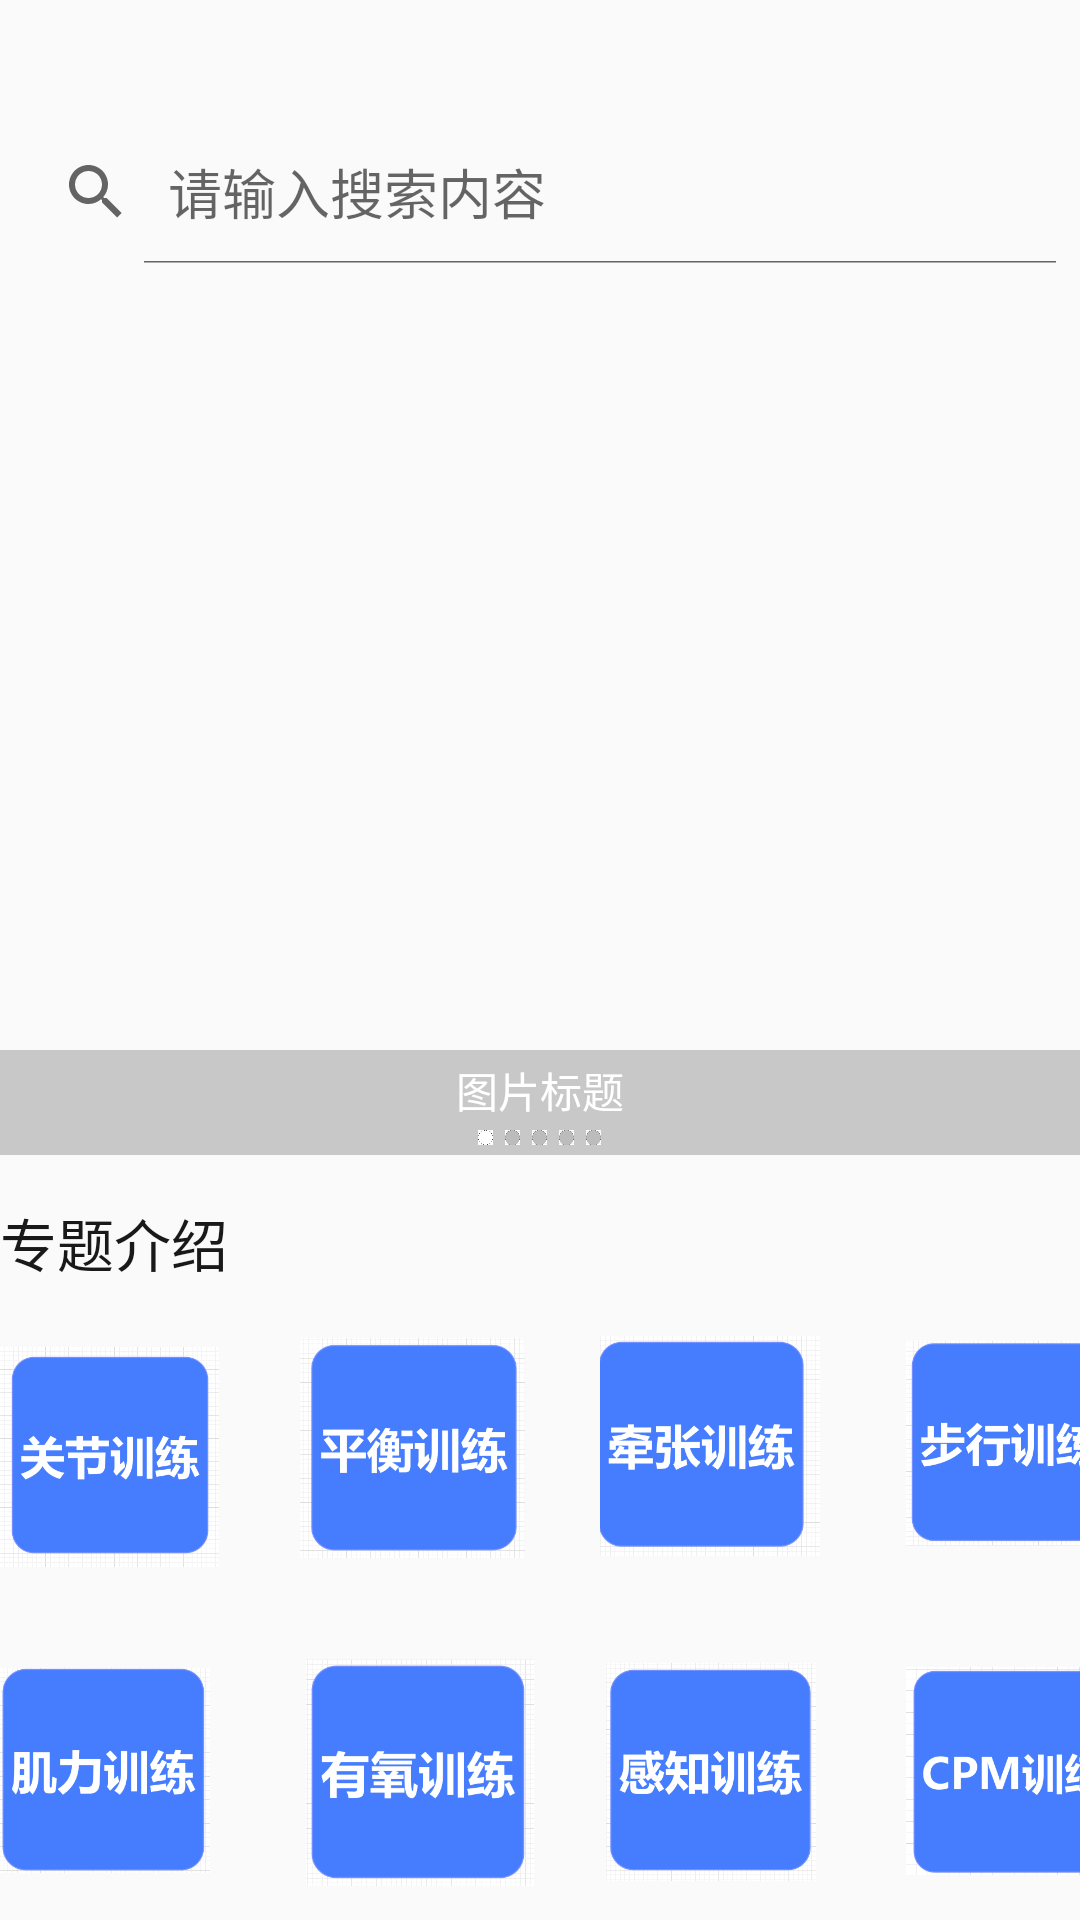

This screen was rendered from an Android layout file. Write that file and the resources it references.
<!-- AndroidManifest.xml: application theme AppTheme -->
<!-- res/layout/fragment_home_layout.xml -->
<?xml version="1.0" encoding="utf-8"?>
<RelativeLayout xmlns:android="http://schemas.android.com/apk/res/android"
    android:layout_width="match_parent"
    android:layout_height="match_parent" >
    <SearchView
        android:layout_marginTop="40dp"
        android:id="@+id/search_view"
        android:layout_width="match_parent"
        android:layout_height="wrap_content"
        android:iconifiedByDefault="false"
        android:queryHint="请输入搜索内容" />
    <ListView
        android:id="@+id/list_view"
        android:layout_width="match_parent"
        android:layout_height="0dp"
        android:layout_weight="1" />
    <FrameLayout
        android:layout_marginTop="95dp"
        android:layout_width="match_parent"
        android:layout_height="290dip" >

        <androidx.viewpager.widget.ViewPager
            android:id="@+id/vp"
            android:layout_marginTop="20dp"
            android:layout_width="match_parent"
            android:layout_height="match_parent" />

        <LinearLayout
            android:layout_width="match_parent"
            android:layout_height="35dip"
            android:layout_gravity="bottom"
            android:background="#33000000"
            android:gravity="center"
            android:orientation="vertical" >

            <TextView
                android:id="@+id/title"
                android:layout_width="wrap_content"
                android:layout_height="wrap_content"
                android:text="图片标题"
                android:textColor="@android:color/white" />

            <LinearLayout
                android:layout_width="wrap_content"
                android:layout_height="wrap_content"
                android:layout_marginTop="3dip"
                android:orientation="horizontal" >

                <View
                    android:id="@+id/dot_0"
                    android:layout_width="5dip"
                    android:layout_height="5dip"
                    android:layout_marginLeft="2dip"
                    android:layout_marginRight="2dip"
                    android:background="@drawable/dot_yes"/>

                <View
                    android:id="@+id/dot_1"
                    android:layout_width="5dip"
                    android:layout_height="5dip"
                    android:layout_marginLeft="2dip"
                    android:layout_marginRight="2dip"
                    android:background="@drawable/dot_no"/>
                <View
                    android:id="@+id/dot_2"
                    android:layout_width="5dip"
                    android:layout_height="5dip"
                    android:layout_marginLeft="2dip"
                    android:layout_marginRight="2dip"
                    android:background="@drawable/dot_no"/>
                <View
                    android:id="@+id/dot_3"
                    android:layout_width="5dip"
                    android:layout_height="5dip"
                    android:layout_marginLeft="2dip"
                    android:layout_marginRight="2dip"
                    android:background="@drawable/dot_no"/>
                <View
                    android:id="@+id/dot_4"
                    android:layout_width="5dip"
                    android:layout_height="5dip"
                    android:layout_marginLeft="2dip"
                    android:layout_marginRight="2dip"
                    android:background="@drawable/dot_no"/>
            </LinearLayout>

        </LinearLayout>
    </FrameLayout>

    <LinearLayout
        android:id="@+id/ll1"
        android:layout_width="90dp"
        android:layout_height="280dp"
        android:layout_marginTop="400dp"
        android:orientation="vertical">

        
        <TextView
            android:layout_width="match_parent"
            android:layout_height="wrap_content"
            android:text="专题介绍"
            android:textColor="#191919"
            android:textSize="19dp" />

        
        

        <ImageView
            android:id="@+id/ggj"
            android:layout_width="73dp"
            android:layout_height="20dp"
            android:layout_marginTop="8dp"
            android:layout_weight="1"
            android:onClick="trans"
            android:src="@drawable/gj" />

        <ImageView
            android:id="@+id/jl"
            android:layout_width="70dp"
            android:layout_height="20dp"
            android:layout_marginTop="5dp"
            android:layout_weight="1"
            android:src="@drawable/jl" />

        
    </LinearLayout>


    
    <LinearLayout
        android:id="@+id/ll2"
        android:layout_width="90dp"
        android:layout_height="280dp"
        android:layout_marginLeft="100dp"
        android:layout_marginTop="400dp"
        android:orientation="vertical">
        
        <TextView
            android:layout_width="match_parent"
            android:layout_height="wrap_content"
            android:text="    "
            android:textColor="#191919"
            android:textSize="19dp" />

        <ImageView
            android:id="@+id/ph"
            android:layout_width="75dp"
            android:layout_height="30dp"
            android:layout_marginTop="3dp"
            android:layout_weight="1"
            android:onClick="balance_trance"
            android:src="@drawable/ph" />

        
        
        <ImageView
            android:id="@+id/yyxl"
            android:layout_width="76dp"
            android:layout_height="20dp"
            android:layout_marginLeft="2dp"
            android:layout_marginTop="5dp"
            android:layout_weight="1"
            android:src="@drawable/yy" />

        
    </LinearLayout>

    <LinearLayout
        android:id="@+id/ll3"
        android:layout_width="90dp"
        android:layout_height="280dp"
        android:layout_marginLeft="200dp"
        android:layout_marginTop="400dp"
        android:orientation="vertical">

        <TextView
            android:layout_width="match_parent"
            android:layout_height="wrap_content"
            android:text="    "
            android:textColor="#191919"
            android:textSize="19dp" />
        

        
        
        <ImageView
            android:id="@+id/qz"
            android:layout_width="80dp"
            android:layout_height="30dp"
            android:layout_marginLeft="-7dp"
            android:layout_marginTop="2dp"
            android:layout_weight="1"
            android:src="@drawable/qz" />

        <ImageView
            android:id="@+id/gz"
            android:layout_width="70dp"
            android:layout_height="20dp"
            android:layout_marginLeft="2dp"
            android:layout_marginTop="5dp"
            android:layout_weight="1"
            android:src="@drawable/gz" />

        
    </LinearLayout>


    <LinearLayout
        android:id="@+id/ll4"
        android:layout_width="90dp"
        android:layout_height="280dp"
        android:layout_marginLeft="300dp"
        android:layout_marginTop="400dp"
        android:orientation="vertical">

        <TextView
            android:layout_width="match_parent"
            android:layout_height="wrap_content"
            android:text="    "
            android:textColor="#191919"
            android:textSize="19dp" />
        

        
        
        <ImageView
            android:id="@+id/bx"
            android:layout_width="70dp"
            android:layout_height="30dp"
            android:layout_marginLeft="2dp"
            android:layout_marginTop="1dp"
            android:layout_weight="1"
            android:src="@drawable/bx" />

        <ImageView
            android:id="@+id/cpm"
            android:layout_width="74dp"
            android:layout_height="20dp"
            android:layout_marginLeft="2dp"
            android:layout_marginTop="5dp"
            android:layout_weight="1"
            android:src="@drawable/cpm" />
    </LinearLayout>

    <View
        android:layout_width="match_parent"
        android:layout_height="1px"
        android:layout_marginTop="700dp"
        android:background="?android:attr/listDivider" />
</RelativeLayout>
<!-- resources referenced by this layout -->
<resources>
  <!-- drawable bx: png bitmap (drawable, 14964 bytes) -->
  <!-- drawable cpm: png bitmap (drawable, 14484 bytes) -->
  <!-- drawable dot_no: png bitmap (drawable-v24, 3337 bytes) -->
  <!-- drawable dot_yes: png bitmap (drawable-v24, 11101 bytes) -->
  <!-- drawable gj: png bitmap (drawable, 15697 bytes) -->
  <!-- drawable gz: png bitmap (drawable, 16708 bytes) -->
  <!-- drawable jl: png bitmap (drawable, 14744 bytes) -->
  <!-- drawable ph: png bitmap (drawable, 16063 bytes) -->
  <!-- drawable qz: png bitmap (drawable, 16246 bytes) -->
  <!-- drawable yy: png bitmap (drawable, 14797 bytes) -->
  <style name="AppTheme" parent="Theme.AppCompat.Light.NoActionBar">
          
          <item name="colorPrimary">@color/colorPrimary</item>
          <item name="colorPrimaryDark">@color/colorPrimaryDark</item>
          <item name="colorAccent">@color/colorAccent</item>
      </style>
  <color name="colorPrimary">#6200EE</color>
  <color name="colorPrimaryDark">#3700B3</color>
  <color name="colorAccent">#03DAC5</color>
</resources>
